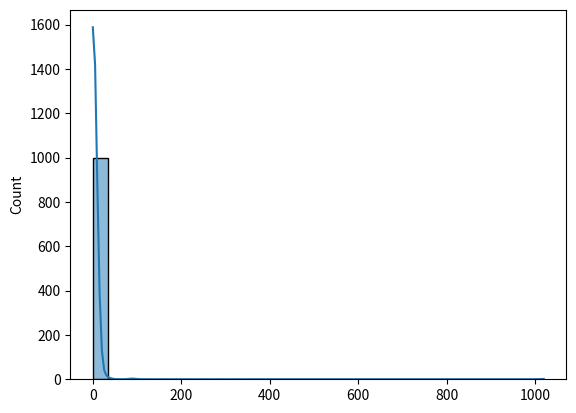

This chart was generated by the following Python code: (Note: this script raises an exception after producing the figure.)
import numpy as np
import seaborn as sb
from scipy import stats
import matplotlib.pyplot as plt



DIST_CONTINU = [d for d in dir(stats) if isinstance(getattr(stats, d), stats.rv_continuous)]


for i in DIST_CONTINU:
    print(i)
    class_method = getattr(stats, i)
    a = class_method.rvs(a =1, size = 1000, random_state = 42)
    sb.histplot(a, bins = 30, kde= True)
    plt.show()